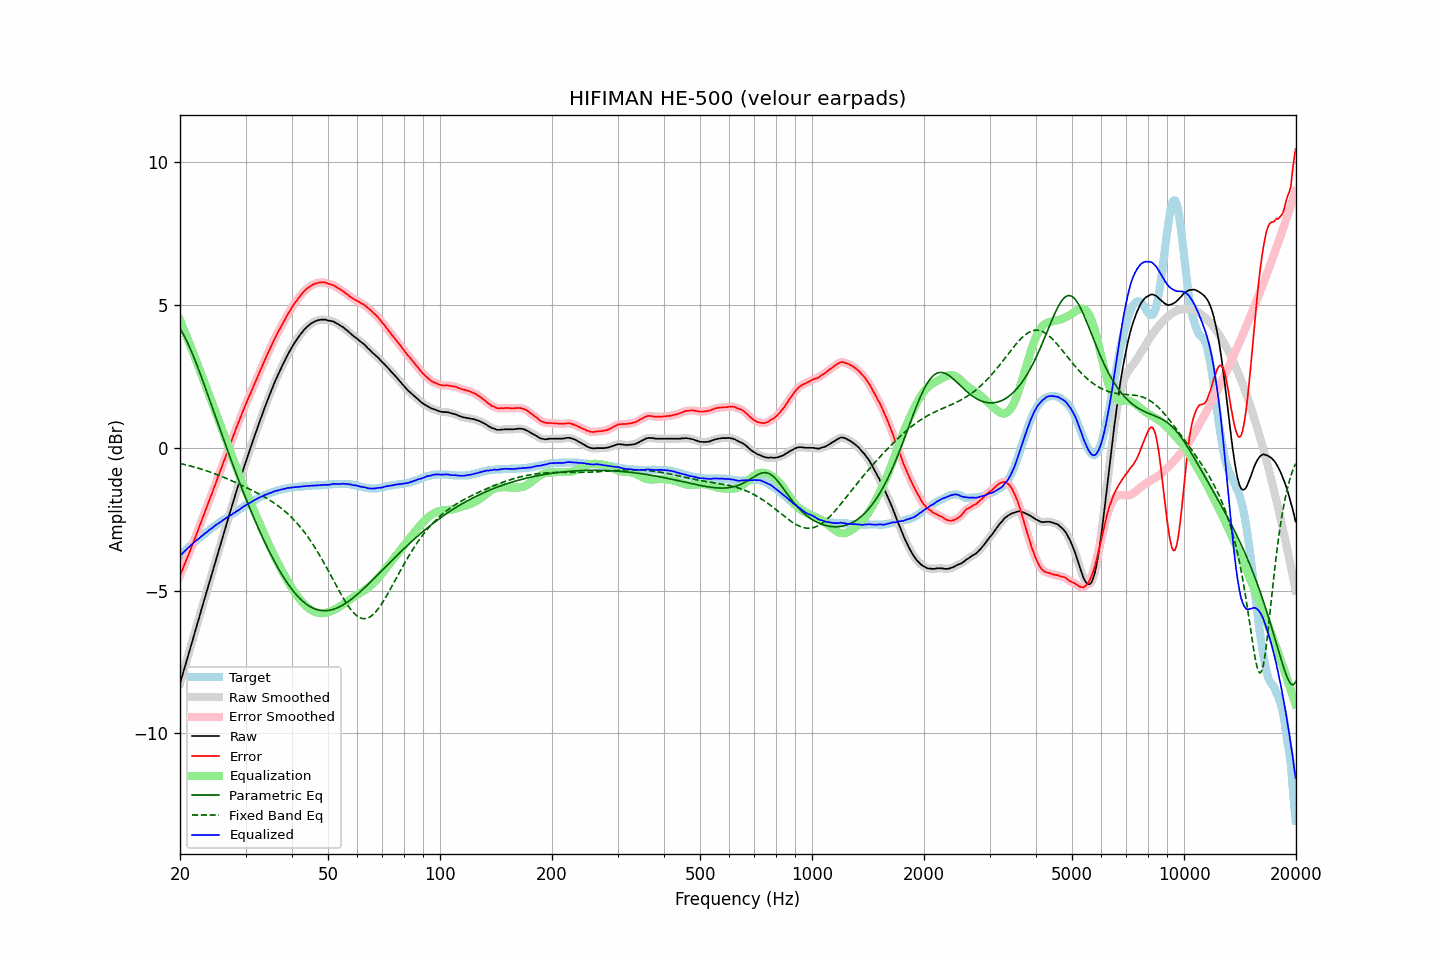

Data behind this chart, as committed beside it:
frequency, raw, error, smoothed, error_smoothed, equalization, parametric_eq, fixed_band_eq, equalized_raw, equalized_smoothed, target
20.00, -8.25, -4.47, -8.25, -4.47, 4.47, 4.18, -0.55, -3.78, -3.78, -3.78
20.20, -8.06, -4.34, -8.06, -4.33, 4.33, 4.09, -0.56, -3.73, -3.72, -3.72
20.40, -7.87, -4.20, -7.87, -4.20, 4.20, 3.99, -0.57, -3.67, -3.67, -3.67
20.61, -7.67, -4.06, -7.67, -4.06, 4.06, 3.88, -0.59, -3.61, -3.61, -3.61
20.81, -7.48, -3.92, -7.48, -3.92, 3.92, 3.76, -0.60, -3.56, -3.56, -3.56
21.02, -7.29, -3.79, -7.29, -3.78, 3.78, 3.65, -0.61, -3.51, -3.50, -3.50
21.23, -7.10, -3.65, -7.10, -3.64, 3.64, 3.52, -0.63, -3.46, -3.45, -3.45
21.44, -6.90, -3.50, -6.90, -3.50, 3.50, 3.39, -0.64, -3.40, -3.40, -3.40
21.66, -6.71, -3.36, -6.71, -3.36, 3.36, 3.26, -0.66, -3.36, -3.35, -3.35
21.87, -6.51, -3.21, -6.51, -3.21, 3.21, 3.12, -0.68, -3.30, -3.30, -3.30
22.09, -6.32, -3.07, -6.32, -3.06, 3.06, 2.97, -0.69, -3.25, -3.25, -3.25
22.31, -6.12, -2.92, -6.12, -2.92, 2.92, 2.83, -0.71, -3.20, -3.20, -3.20
22.54, -5.93, -2.77, -5.93, -2.77, 2.77, 2.68, -0.72, -3.17, -3.16, -3.16
22.76, -5.73, -2.62, -5.73, -2.62, 2.62, 2.53, -0.74, -3.11, -3.11, -3.11
22.99, -5.54, -2.47, -5.54, -2.47, 2.47, 2.38, -0.76, -3.07, -3.07, -3.07
23.22, -5.34, -2.32, -5.34, -2.32, 2.32, 2.22, -0.78, -3.02, -3.02, -3.02
23.45, -5.15, -2.17, -5.15, -2.17, 2.17, 2.06, -0.80, -2.98, -2.98, -2.98
23.69, -4.96, -2.03, -4.96, -2.02, 2.02, 1.91, -0.81, -2.94, -2.93, -2.93
23.92, -4.76, -1.87, -4.76, -1.87, 1.87, 1.75, -0.83, -2.89, -2.89, -2.89
24.16, -4.57, -1.73, -4.57, -1.72, 1.72, 1.59, -0.85, -2.85, -2.85, -2.84
24.40, -4.38, -1.58, -4.37, -1.57, 1.57, 1.43, -0.87, -2.81, -2.80, -2.80
24.65, -4.18, -1.42, -4.18, -1.42, 1.42, 1.27, -0.89, -2.76, -2.76, -2.76
24.89, -3.99, -1.27, -3.99, -1.27, 1.27, 1.11, -0.92, -2.72, -2.72, -2.72
25.14, -3.80, -1.12, -3.80, -1.12, 1.12, 0.95, -0.94, -2.68, -2.68, -2.68
25.39, -3.61, -0.97, -3.61, -0.97, 0.97, 0.79, -0.96, -2.64, -2.64, -2.64
25.65, -3.42, -0.82, -3.42, -0.82, 0.82, 0.63, -0.98, -2.60, -2.60, -2.60
25.91, -3.23, -0.67, -3.23, -0.67, 0.66, 0.47, -1.00, -2.57, -2.57, -2.56
26.16, -3.04, -0.52, -3.04, -0.52, 0.51, 0.31, -1.03, -2.52, -2.53, -2.52
26.43, -2.85, -0.36, -2.85, -0.36, 0.36, 0.16, -1.05, -2.49, -2.49, -2.49
26.69, -2.66, -0.21, -2.66, -0.21, 0.21, -0.00, -1.08, -2.45, -2.45, -2.45
26.96, -2.47, -0.06, -2.47, -0.06, 0.06, -0.16, -1.10, -2.41, -2.42, -2.41
27.23, -2.28, 0.10, -2.28, 0.09, -0.09, -0.31, -1.12, -2.38, -2.38, -2.38
27.50, -2.10, 0.24, -2.10, 0.24, -0.24, -0.46, -1.15, -2.35, -2.34, -2.34
27.77, -1.91, 0.39, -1.91, 0.40, -0.39, -0.61, -1.17, -2.30, -2.30, -2.30
28.05, -1.73, 0.54, -1.73, 0.54, -0.54, -0.77, -1.20, -2.27, -2.27, -2.27
28.33, -1.54, 0.69, -1.54, 0.69, -0.69, -0.91, -1.22, -2.23, -2.23, -2.23
28.62, -1.36, 0.83, -1.36, 0.83, -0.83, -1.06, -1.25, -2.20, -2.20, -2.19
28.90, -1.18, 0.97, -1.18, 0.98, -0.98, -1.21, -1.28, -2.16, -2.16, -2.15
29.19, -1.00, 1.12, -1.00, 1.12, -1.12, -1.35, -1.30, -2.12, -2.12, -2.12
29.48, -0.82, 1.26, -0.82, 1.26, -1.26, -1.50, -1.33, -2.08, -2.08, -2.08
29.78, -0.64, 1.40, -0.64, 1.40, -1.40, -1.64, -1.36, -2.04, -2.04, -2.04
30.08, -0.47, 1.54, -0.47, 1.54, -1.53, -1.78, -1.38, -2.01, -2.00, -2.01
30.38, -0.30, 1.67, -0.30, 1.67, -1.67, -1.92, -1.41, -1.97, -1.97, -1.97
30.68, -0.14, 1.80, -0.14, 1.80, -1.80, -2.06, -1.44, -1.94, -1.94, -1.94
30.99, 0.02, 1.92, 0.02, 1.93, -1.93, -2.19, -1.47, -1.91, -1.91, -1.90
31.30, 0.19, 2.06, 0.18, 2.06, -2.06, -2.33, -1.49, -1.87, -1.88, -1.87
31.61, 0.35, 2.19, 0.35, 2.19, -2.19, -2.46, -1.52, -1.84, -1.84, -1.84
31.93, 0.51, 2.32, 0.51, 2.32, -2.32, -2.59, -1.55, -1.81, -1.81, -1.81
32.24, 0.67, 2.45, 0.67, 2.45, -2.45, -2.72, -1.58, -1.78, -1.78, -1.78
32.57, 0.83, 2.58, 0.83, 2.58, -2.58, -2.85, -1.61, -1.75, -1.75, -1.75
32.89, 0.99, 2.71, 0.99, 2.71, -2.71, -2.97, -1.64, -1.72, -1.73, -1.72
33.22, 1.14, 2.84, 1.14, 2.84, -2.84, -3.09, -1.67, -1.70, -1.70, -1.70
33.55, 1.30, 2.97, 1.30, 2.97, -2.97, -3.22, -1.70, -1.67, -1.67, -1.67
33.89, 1.45, 3.10, 1.45, 3.10, -3.10, -3.33, -1.74, -1.65, -1.65, -1.65
34.23, 1.60, 3.23, 1.60, 3.23, -3.23, -3.45, -1.77, -1.63, -1.63, -1.63
34.57, 1.75, 3.35, 1.75, 3.35, -3.35, -3.57, -1.80, -1.60, -1.61, -1.60
34.92, 1.89, 3.47, 1.89, 3.47, -3.47, -3.68, -1.84, -1.59, -1.59, -1.58
35.27, 2.03, 3.59, 2.03, 3.59, -3.59, -3.79, -1.88, -1.57, -1.56, -1.56
35.62, 2.17, 3.71, 2.17, 3.71, -3.71, -3.90, -1.91, -1.54, -1.54, -1.54
35.97, 2.31, 3.83, 2.31, 3.83, -3.83, -4.00, -1.95, -1.51, -1.52, -1.52
... 635 more rows
